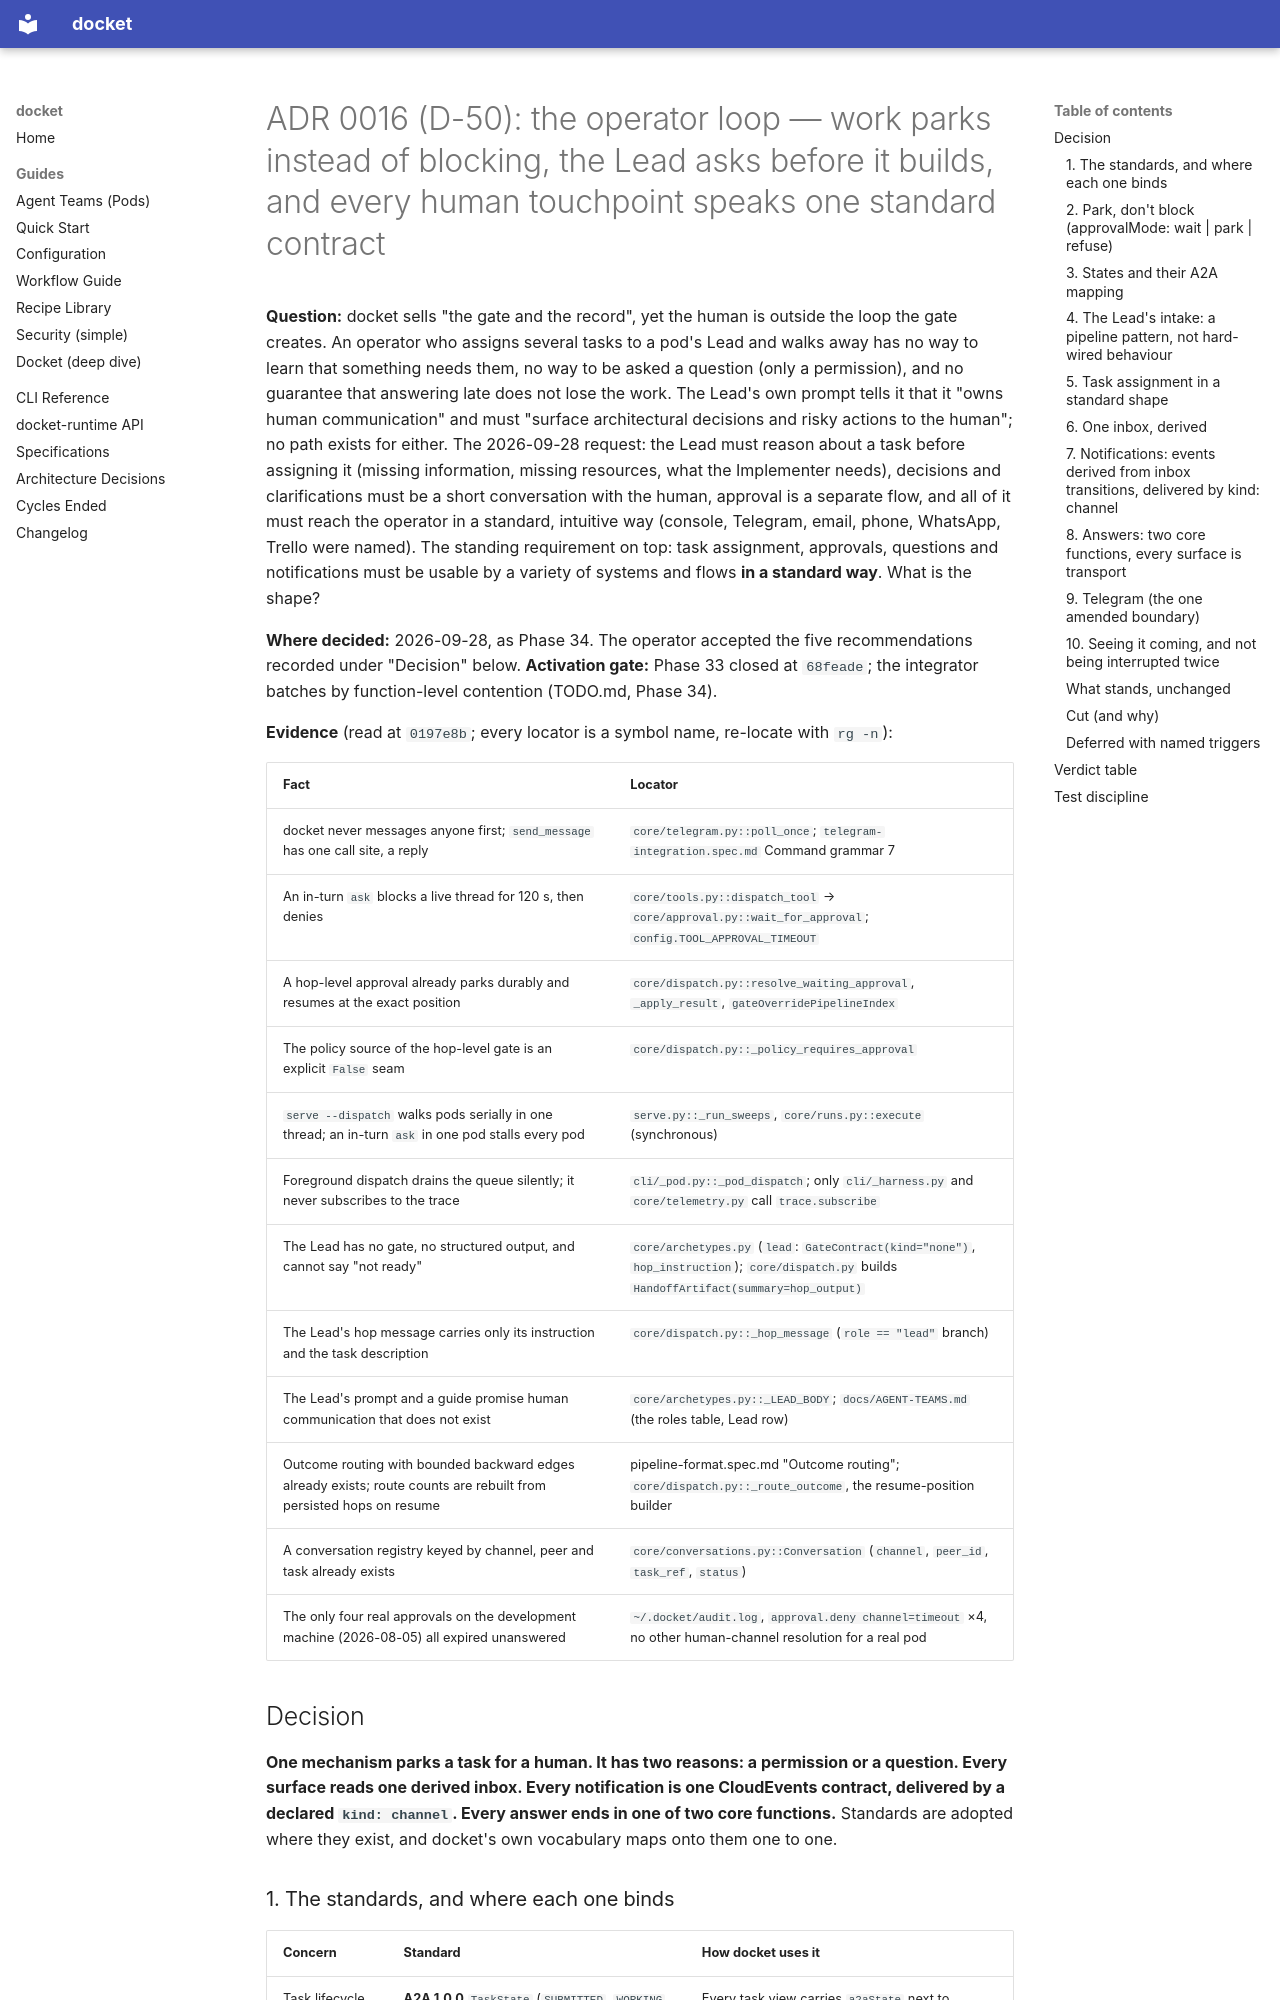

repository: yielab/docket · page: adr/0016-operator-loop-and-interop-standards/index.html · generator: mkdocs

# ADR 0016 (D-50): the operator loop — work parks instead of blocking, the Lead asks before it builds, and every human touchpoint speaks one standard contract

**Question:** docket sells "the gate and the record", yet the human is outside the loop the gate
creates. An operator who assigns several tasks to a pod's Lead and walks away has no way to
learn that something needs them, no way to be asked a question (only a permission), and no
guarantee that answering late does not lose the work. The Lead's own prompt tells it that it
"owns human communication" and must "surface architectural decisions and risky actions to the
human"; no path exists for either. The 2026-09-28 request: the Lead must reason about a task
before assigning it (missing information, missing resources, what the Implementer needs),
decisions and clarifications must be a short conversation with the human, approval is a
separate flow, and all of it must reach the operator in a standard, intuitive way (console,
Telegram, email, phone, WhatsApp, Trello were named). The standing requirement on top: task
assignment, approvals, questions and notifications must be usable by a variety of systems and
flows **in a standard way**. What is the shape?

**Where decided:** 2026-09-28, as Phase 34. The operator accepted the five recommendations
recorded under "Decision" below. **Activation gate:** Phase 33 closed at `68feade`; the
integrator batches by function-level contention (TODO.md, Phase 34).

**Evidence** (read at `0197e8b`; every locator is a symbol name, re-locate with `rg -n`):

| Fact | Locator |
| --- | --- |
| docket never messages anyone first; `send_message` has one call site, a reply | `core/telegram.py::poll_once`; `telegram-integration.spec.md` Command grammar 7 |
| An in-turn `ask` blocks a live thread for 120 s, then denies | `core/tools.py::dispatch_tool` → `core/approval.py::wait_for_approval`; `config.TOOL_APPROVAL_TIMEOUT` |
| A hop-level approval already parks durably and resumes at the exact position | `core/dispatch.py::resolve_waiting_approval`, `_apply_result`, `gateOverridePipelineIndex` |
| The policy source of the hop-level gate is an explicit `False` seam | `core/dispatch.py::_policy_requires_approval` |
| `serve --dispatch` walks pods serially in one thread; an in-turn `ask` in one pod stalls every pod | `serve.py::_run_sweeps`, `core/runs.py::execute` (synchronous) |
| Foreground dispatch drains the queue silently; it never subscribes to the trace | `cli/_pod.py::_pod_dispatch`; only `cli/_harness.py` and `core/telemetry.py` call `trace.subscribe` |
| The Lead has no gate, no structured output, and cannot say "not ready" | `core/archetypes.py` (`lead`: `GateContract(kind="none")`, `hop_instruction`); `core/dispatch.py` builds `HandoffArtifact(summary=hop_output)` |
| The Lead's hop message carries only its instruction and the task description | `core/dispatch.py::_hop_message` (`role == "lead"` branch) |
| The Lead's prompt and a guide promise human communication that does not exist | `core/archetypes.py::_LEAD_BODY`; `docs/AGENT-TEAMS.md` (the roles table, Lead row) |
| Outcome routing with bounded backward edges already exists; route counts are rebuilt from persisted hops on resume | pipeline-format.spec.md "Outcome routing"; `core/dispatch.py::_route_outcome`, the resume-position builder |
| A conversation registry keyed by channel, peer and task already exists | `core/conversations.py::Conversation` (`channel`, `peer_id`, `task_ref`, `status`) |
| The only four real approvals on the development machine (2026-08-05) all expired unanswered | `~/.docket/audit.log`, `approval.deny channel=timeout` ×4, no other human-channel resolution for a real pod |

## Decision

**One mechanism parks a task for a human. It has two reasons: a permission or a question. Every
surface reads one derived inbox. Every notification is one CloudEvents contract, delivered by a
declared `kind: channel`. Every answer ends in one of two core functions.** Standards are
adopted where they exist, and docket's own vocabulary maps onto them one to one.
